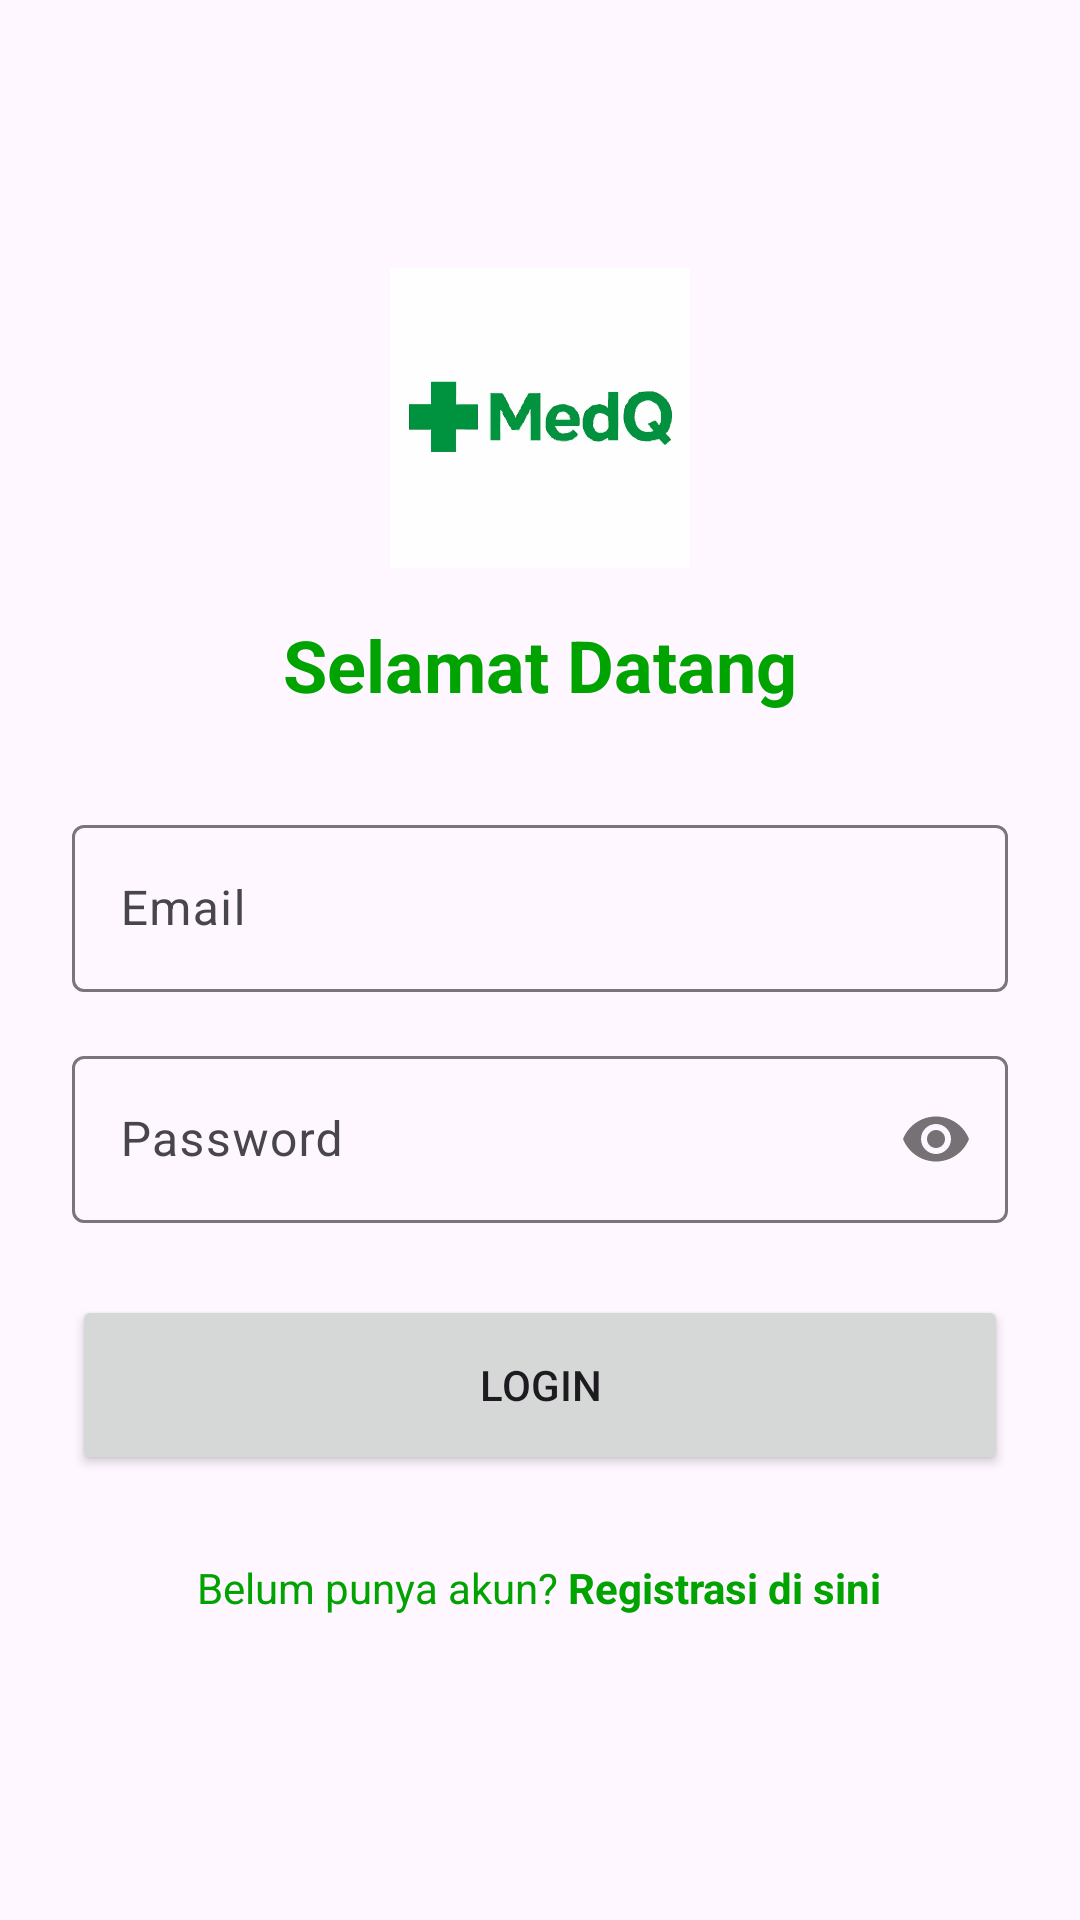

Layout XML and referenced resources for this Android screen:
<!-- AndroidManifest.xml: application theme Theme.UTS_Kelompok_1 -->
<!-- res/layout/activity_auth.xml -->
<?xml version="1.0" encoding="utf-8"?>
<LinearLayout xmlns:android="http://schemas.android.com/apk/res/android"
    xmlns:app="http://schemas.android.com/apk/res-auto"
    xmlns:tools="http://schemas.android.com/tools"
    android:layout_width="match_parent"
    android:layout_height="match_parent"
    android:gravity="center"
    android:orientation="vertical"
    android:padding="24dp"
    tools:context=".AuthActivity">

    <ImageView
        android:layout_width="100dp"
        android:layout_height="100dp"
        android:src="@drawable/ic_app_logo" />

    <TextView
        android:id="@+id/authTitle"
        android:layout_width="wrap_content"
        android:layout_height="wrap_content"
        android:layout_marginTop="16dp"
        android:text="@string/auth_title"
        android:textColor="?attr/colorPrimary"
        android:textSize="24sp"
        android:textStyle="bold" />

    <com.google.android.material.textfield.TextInputLayout
        style="@style/Widget.Material3.TextInputLayout.OutlinedBox"
        android:layout_width="match_parent"
        android:layout_height="wrap_content"
        android:layout_marginTop="32dp">
        <com.google.android.material.textfield.TextInputEditText
            android:id="@+id/etEmail"
            android:layout_width="match_parent"
            android:layout_height="wrap_content"
            android:hint="@string/auth_email_hint"
            android:inputType="textEmailAddress"
            android:minHeight="48dp" />
    </com.google.android.material.textfield.TextInputLayout>

    <com.google.android.material.textfield.TextInputLayout
        style="@style/Widget.Material3.TextInputLayout.OutlinedBox"
        android:layout_width="match_parent"
        android:layout_height="wrap_content"
        android:layout_marginTop="16dp"
        app:passwordToggleEnabled="true">
        <com.google.android.material.textfield.TextInputEditText
            android:id="@+id/etPassword"
            android:layout_width="match_parent"
            android:layout_height="wrap_content"
            android:hint="@string/auth_password_hint"
            android:inputType="textPassword"
            android:minHeight="48dp" />
    </com.google.android.material.textfield.TextInputLayout>

    <ProgressBar
        android:id="@+id/progressBar"
        android:layout_width="wrap_content"
        android:layout_height="wrap_content"
        android:layout_marginTop="16dp"
        android:visibility="gone" />

    <Button
        android:id="@+id/btnAuthAction"
        android:layout_width="match_parent"
        android:layout_height="60dp"
        android:layout_marginTop="24dp"
        android:text="@string/auth_login_button" />

    <TextView
        android:id="@+id/tvToggleMode"
        android:layout_width="wrap_content"
        android:layout_height="wrap_content"
        android:layout_marginTop="16dp"
        android:padding="12dp"
        android:text="@string/auth_register_prompt"
        android:textColor="?attr/colorPrimary" />
</LinearLayout>
<!-- resources referenced by this layout -->
<resources>
  <!-- drawable ic_app_logo: vector/xml drawable (drawable, 70159 chars, omitted) -->
  <string name="auth_email_hint">Email</string>
  <string name="auth_login_button">Login</string>
  <string name="auth_password_hint">Password</string>
  <string name="auth_register_prompt">Belum punya akun? <b>Registrasi di sini</b></string>
  <string name="auth_title">Selamat Datang</string>
  <style name="Theme.UTS_Kelompok_1" parent="Theme.Material3.DayNight.NoActionBar">
          <item name="colorPrimary">@color/green_primary</item>
          <item name="colorPrimaryVariant">@color/green_dark</item>
          <item name="colorOnPrimary">@color/white</item>
          <item name="android:statusBarColor">?attr/colorPrimaryVariant</item>
      </style>
  <color name="green_primary">#00A300</color>
  <color name="green_dark">#008200</color>
  <color name="white">#FFFFFFFF</color>
</resources>
